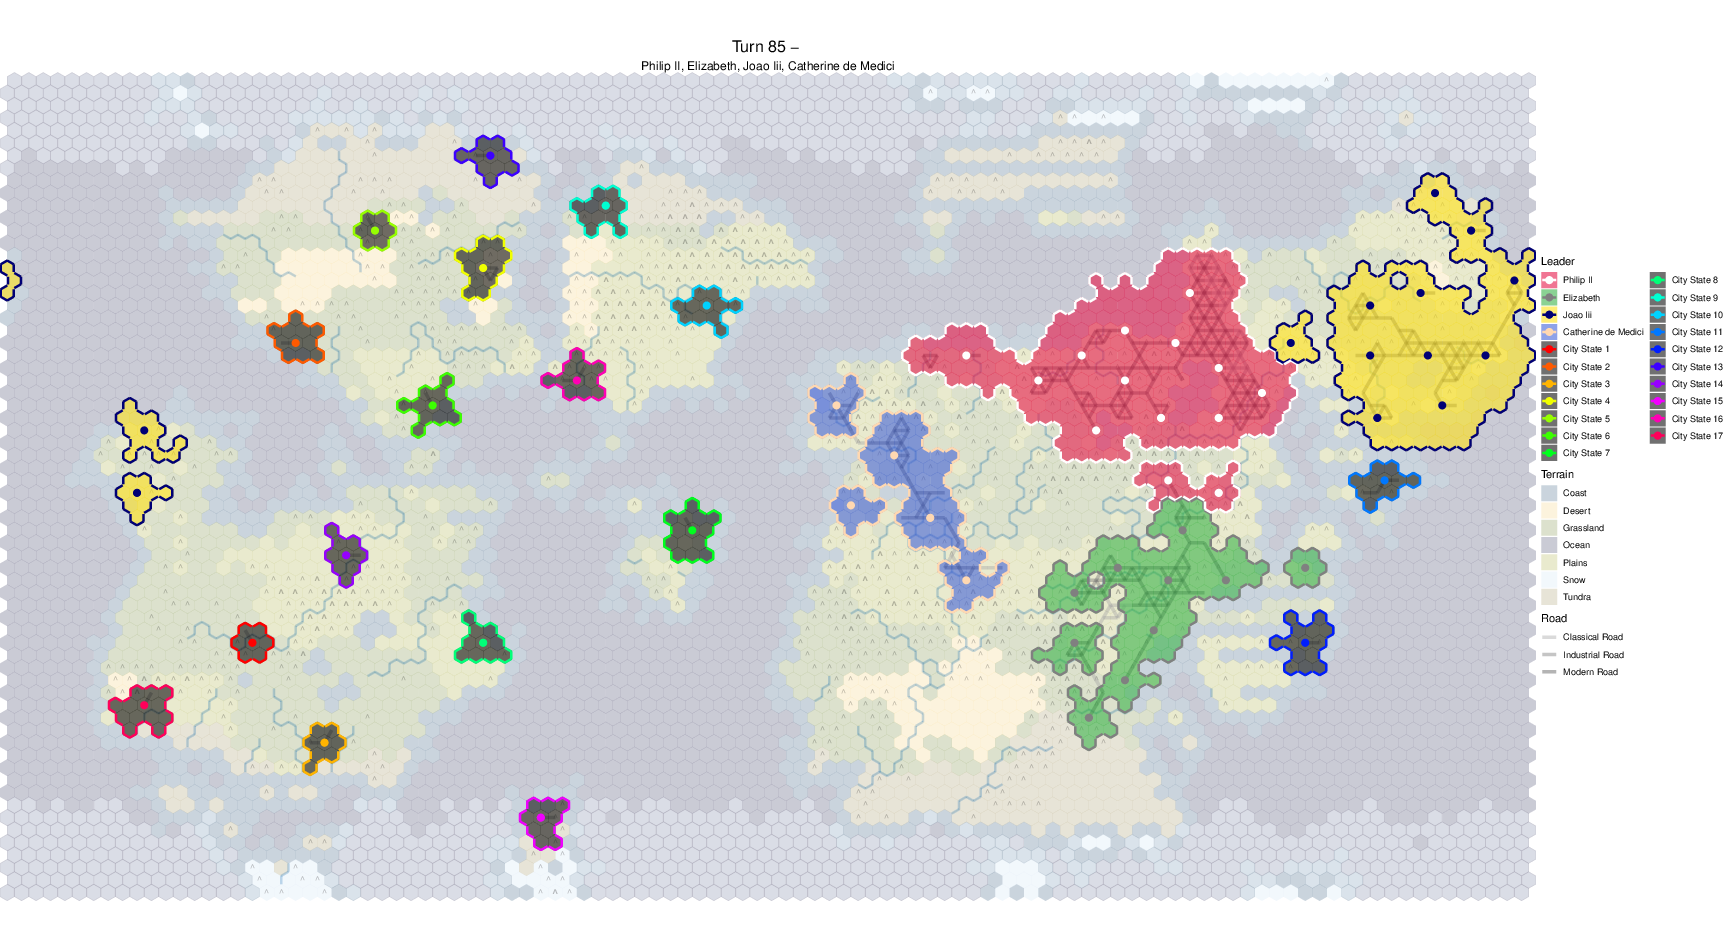

Values plotted in this chart, from the file beside it:
x	y	hex_location	travel_regions	connected_regions	landmass	terrain	feature	natural_wonder_order	continent	number_of_units	resource	resource_boolean	improvement	improvement_owner	road	appeal	river_e	river_se	river_sw	river_count	river_map	cliff_map	flags1
0	0	2458591	65536	65536	4294967295	1204357597	1542194068	0	4294967295	0	4294967295	0	4294967295	-1	-1	0	-1	-1	-1	0	0	0	0
1	0	2458670	65536	65536	4294967295	1204357597	1542194068	0	4294967295	0	4294967295	0	4294967295	-1	-1	0	-1	-1	-1	0	0	0	0
2	0	2458749	65536	65536	4294967295	1204357597	1542194068	0	4294967295	0	4294967295	0	4294967295	-1	-1	0	-1	-1	-1	0	0	0	0
3	0	2458828	65536	65536	4294967295	1204357597	1542194068	0	4294967295	0	4294967295	0	4294967295	-1	-1	0	-1	-1	-1	0	0	0	0
4	0	2458907	65536	65536	4294967295	1204357597	1542194068	0	4294967295	0	4294967295	0	4294967295	-1	-1	0	-1	-1	-1	0	0	0	0
5	0	2458986	65536	65536	4294967295	1204357597	1542194068	0	4294967295	0	4294967295	0	4294967295	-1	-1	0	-1	-1	-1	0	0	0	0
6	0	2459065	65536	65536	4294967295	1204357597	1542194068	0	4294967295	0	4294967295	0	4294967295	-1	-1	0	-1	-1	-1	0	0	0	0
7	0	2459144	65536	65536	4294967295	1204357597	1542194068	0	4294967295	0	4294967295	0	4294967295	-1	-1	0	-1	-1	-1	0	0	0	0
8	0	2459223	65536	65536	4294967295	1204357597	1542194068	0	4294967295	0	4294967295	0	4294967295	-1	-1	0	-1	-1	-1	0	0	0	0
9	0	2459302	65536	65536	4294967295	1204357597	1542194068	0	4294967295	0	4294967295	0	4294967295	-1	-1	0	-1	-1	-1	0	0	0	0
10	0	2459381	65536	65536	4294967295	1204357597	1542194068	0	4294967295	0	4294967295	0	4294967295	-1	-1	0	-1	-1	-1	0	0	0	0
11	0	2459460	65536	65536	4294967295	1204357597	1542194068	0	4294967295	0	4294967295	0	4294967295	-1	-1	0	-1	-1	-1	0	0	0	0
12	0	2459539	65536	65536	4294967295	1204357597	1542194068	0	4294967295	0	4294967295	0	4294967295	-1	-1	0	-1	-1	-1	0	0	0	0
13	0	2459618	65536	65536	4294967295	1204357597	1542194068	0	4294967295	0	4294967295	0	4294967295	-1	-1	0	-1	-1	-1	0	0	0	0
14	0	2459697	65536	65536	4294967295	1204357597	1542194068	0	4294967295	0	4294967295	0	4294967295	-1	-1	0	-1	-1	-1	0	0	0	0
15	0	2459776	65536	65536	4294967295	1204357597	1542194068	0	4294967295	0	4294967295	0	4294967295	-1	-1	0	-1	-1	-1	0	0	0	0
16	0	2459855	65536	65536	4294967295	1204357597	1542194068	0	4294967295	0	4294967295	0	4294967295	-1	-1	0	-1	-1	-1	0	0	0	0
17	0	2459934	65536	65536	4294967295	1248885265	1542194068	0	4294967295	0	4294967295	0	4294967295	-1	-1	0	-1	-1	-1	0	0	0	0
18	0	2460013	131073	131073	65536	3842183808	4294967295	0	568617982	0	4294967295	0	4294967295	-1	-1	0	-1	-1	-1	0	0	0	0
19	0	2460068	131073	131073	65536	3842183808	4294967295	0	568617982	1	4294967295	0	3727362748	63	-1	0	-1	-1	-1	0	0	0	0
20	0	2460147	131073	131073	65536	1743422479	4294967295	0	568617982	0	4294967295	0	4294967295	-1	-1	0	-1	-1	-1	0	0	0	0
21	0	2460202	131073	131073	65536	1743422479	4294967295	0	568617982	0	4294967295	0	4294967295	-1	-1	0	-1	-1	-1	0	0	0	0
22	0	2460257	131073	131073	65536	3842183808	4294967295	0	568617982	0	4294967295	0	4294967295	-1	-1	0	-1	-1	-1	0	0	0	0
23	0	2460312	65536	65536	4294967295	1248885265	4294967295	0	4294967295	0	673592983	1	4294967295	-1	-1	0	-1	-1	-1	0	0	0	0
24	0	2460367	65536	65536	4294967295	1248885265	1542194068	0	4294967295	0	4294967295	0	4294967295	-1	-1	0	-1	-1	-1	0	0	0	0
25	0	2460446	65536	65536	4294967295	1204357597	1542194068	0	4294967295	0	4294967295	0	4294967295	-1	-1	0	-1	-1	-1	0	0	0	0
26	0	2460525	65536	65536	4294967295	1204357597	1542194068	0	4294967295	0	4294967295	0	4294967295	-1	-1	0	-1	-1	-1	0	0	0	0
27	0	2460604	65536	65536	4294967295	1204357597	1542194068	0	4294967295	0	4294967295	0	4294967295	-1	-1	0	-1	-1	-1	0	0	0	0
28	0	2460683	65536	65536	4294967295	1204357597	1542194068	0	4294967295	0	4294967295	0	4294967295	-1	-1	0	-1	-1	-1	0	0	0	0
29	0	2460762	65536	65536	4294967295	1204357597	1542194068	0	4294967295	0	4294967295	0	4294967295	-1	-1	0	-1	-1	-1	0	0	0	0
30	0	2460841	65536	65536	4294967295	1204357597	1542194068	0	4294967295	0	4294967295	0	4294967295	-1	-1	0	-1	-1	-1	0	0	0	0
31	0	2460920	65536	65536	4294967295	1204357597	1542194068	0	4294967295	0	4294967295	0	4294967295	-1	-1	0	-1	-1	-1	0	0	0	0
32	0	2460999	65536	65536	4294967295	1204357597	1542194068	0	4294967295	0	4294967295	0	4294967295	-1	-1	0	-1	-1	-1	0	0	0	0
33	0	2461078	65536	65536	4294967295	1204357597	1542194068	0	4294967295	0	4294967295	0	4294967295	-1	-1	0	-1	-1	-1	0	0	0	0
34	0	2461157	65536	65536	4294967295	1248885265	1542194068	0	4294967295	0	4294967295	0	4294967295	-1	-1	0	-1	-1	-1	0	0	0	0
35	0	2461236	65536	65536	4294967295	1248885265	4294967295	0	4294967295	0	4294967295	0	4294967295	-1	-1	0	-1	-1	-1	0	0	0	0
36	0	2461291	65536	65536	4294967295	1248885265	4294967295	0	4294967295	0	915726565	1	4294967295	-1	-1	0	-1	-1	-1	0	0	2	0
37	0	2461346	196610	196610	131073	3842183808	4294967295	0	568617982	1	4294967295	0	3727362748	63	-1	0	-1	-1	-1	0	0	16	0
38	0	2461425	262147	196610	4294967295	699483892	4294967295	0	568617982	0	4294967295	0	4294967295	-1	-1	0	-1	-1	-1	0	0	0	0
39	0	2461480	196610	196610	131073	3842183808	4294967295	0	568617982	0	4294967295	0	4294967295	-1	-1	0	-1	-1	-1	0	0	0	0
40	0	2461535	65536	65536	4294967295	1248885265	4294967295	0	4294967295	0	673592983	1	4294967295	-1	-1	0	-1	-1	-1	0	0	0	0
41	0	2461590	65536	65536	4294967295	1204357597	1542194068	0	4294967295	0	4294967295	0	4294967295	-1	-1	0	-1	-1	-1	0	0	0	0
42	0	2461669	65536	65536	4294967295	1204357597	1542194068	0	4294967295	0	4294967295	0	4294967295	-1	-1	0	-1	-1	-1	0	0	0	0
43	0	2461748	65536	65536	4294967295	1204357597	1542194068	0	4294967295	0	4294967295	0	4294967295	-1	-1	0	-1	-1	-1	0	0	0	0
44	0	2461827	65536	65536	4294967295	1204357597	1542194068	0	4294967295	0	4294967295	0	4294967295	-1	-1	0	-1	-1	-1	0	0	0	0
45	0	2461906	65536	65536	4294967295	1204357597	1542194068	0	4294967295	0	4294967295	0	4294967295	-1	-1	0	-1	-1	-1	0	0	0	0
46	0	2461985	65536	65536	4294967295	1204357597	1542194068	0	4294967295	0	4294967295	0	4294967295	-1	-1	0	-1	-1	-1	0	0	0	0
47	0	2462064	65536	65536	4294967295	1204357597	1542194068	0	4294967295	0	4294967295	0	4294967295	-1	-1	0	-1	-1	-1	0	0	0	0
48	0	2462143	65536	65536	4294967295	1204357597	1542194068	0	4294967295	0	4294967295	0	4294967295	-1	-1	0	-1	-1	-1	0	0	0	0
49	0	2462222	65536	65536	4294967295	1204357597	1542194068	0	4294967295	0	4294967295	0	4294967295	-1	-1	0	-1	-1	-1	0	0	0	0
50	0	2462301	65536	65536	4294967295	1204357597	1542194068	0	4294967295	0	4294967295	0	4294967295	-1	-1	0	-1	-1	-1	0	0	0	0
51	0	2462380	65536	65536	4294967295	1204357597	1542194068	0	4294967295	0	4294967295	0	4294967295	-1	-1	0	-1	-1	-1	0	0	0	0
52	0	2462459	65536	65536	4294967295	1204357597	1542194068	0	4294967295	0	4294967295	0	4294967295	-1	-1	0	-1	-1	-1	0	0	0	0
53	0	2462538	65536	65536	4294967295	1204357597	1542194068	0	4294967295	0	4294967295	0	4294967295	-1	-1	0	-1	-1	-1	0	0	0	0
54	0	2462617	65536	65536	4294967295	1204357597	1542194068	0	4294967295	0	4294967295	0	4294967295	-1	-1	0	-1	-1	-1	0	0	0	0
55	0	2462696	65536	65536	4294967295	1204357597	1542194068	0	4294967295	0	4294967295	0	4294967295	-1	-1	0	-1	-1	-1	0	0	0	0
56	0	2462775	65536	65536	4294967295	1204357597	1542194068	0	4294967295	0	4294967295	0	4294967295	-1	-1	0	-1	-1	-1	0	0	0	0
57	0	2462854	65536	65536	4294967295	1204357597	1542194068	0	4294967295	0	4294967295	0	4294967295	-1	-1	0	-1	-1	-1	0	0	0	0
58	0	2462933	65536	65536	4294967295	1204357597	1542194068	0	4294967295	0	4294967295	0	4294967295	-1	-1	0	-1	-1	-1	0	0	0	0
59	0	2463012	65536	65536	4294967295	1204357597	1542194068	0	4294967295	0	4294967295	0	4294967295	-1	-1	0	-1	-1	-1	0	0	0	0
... 6,936 more rows
